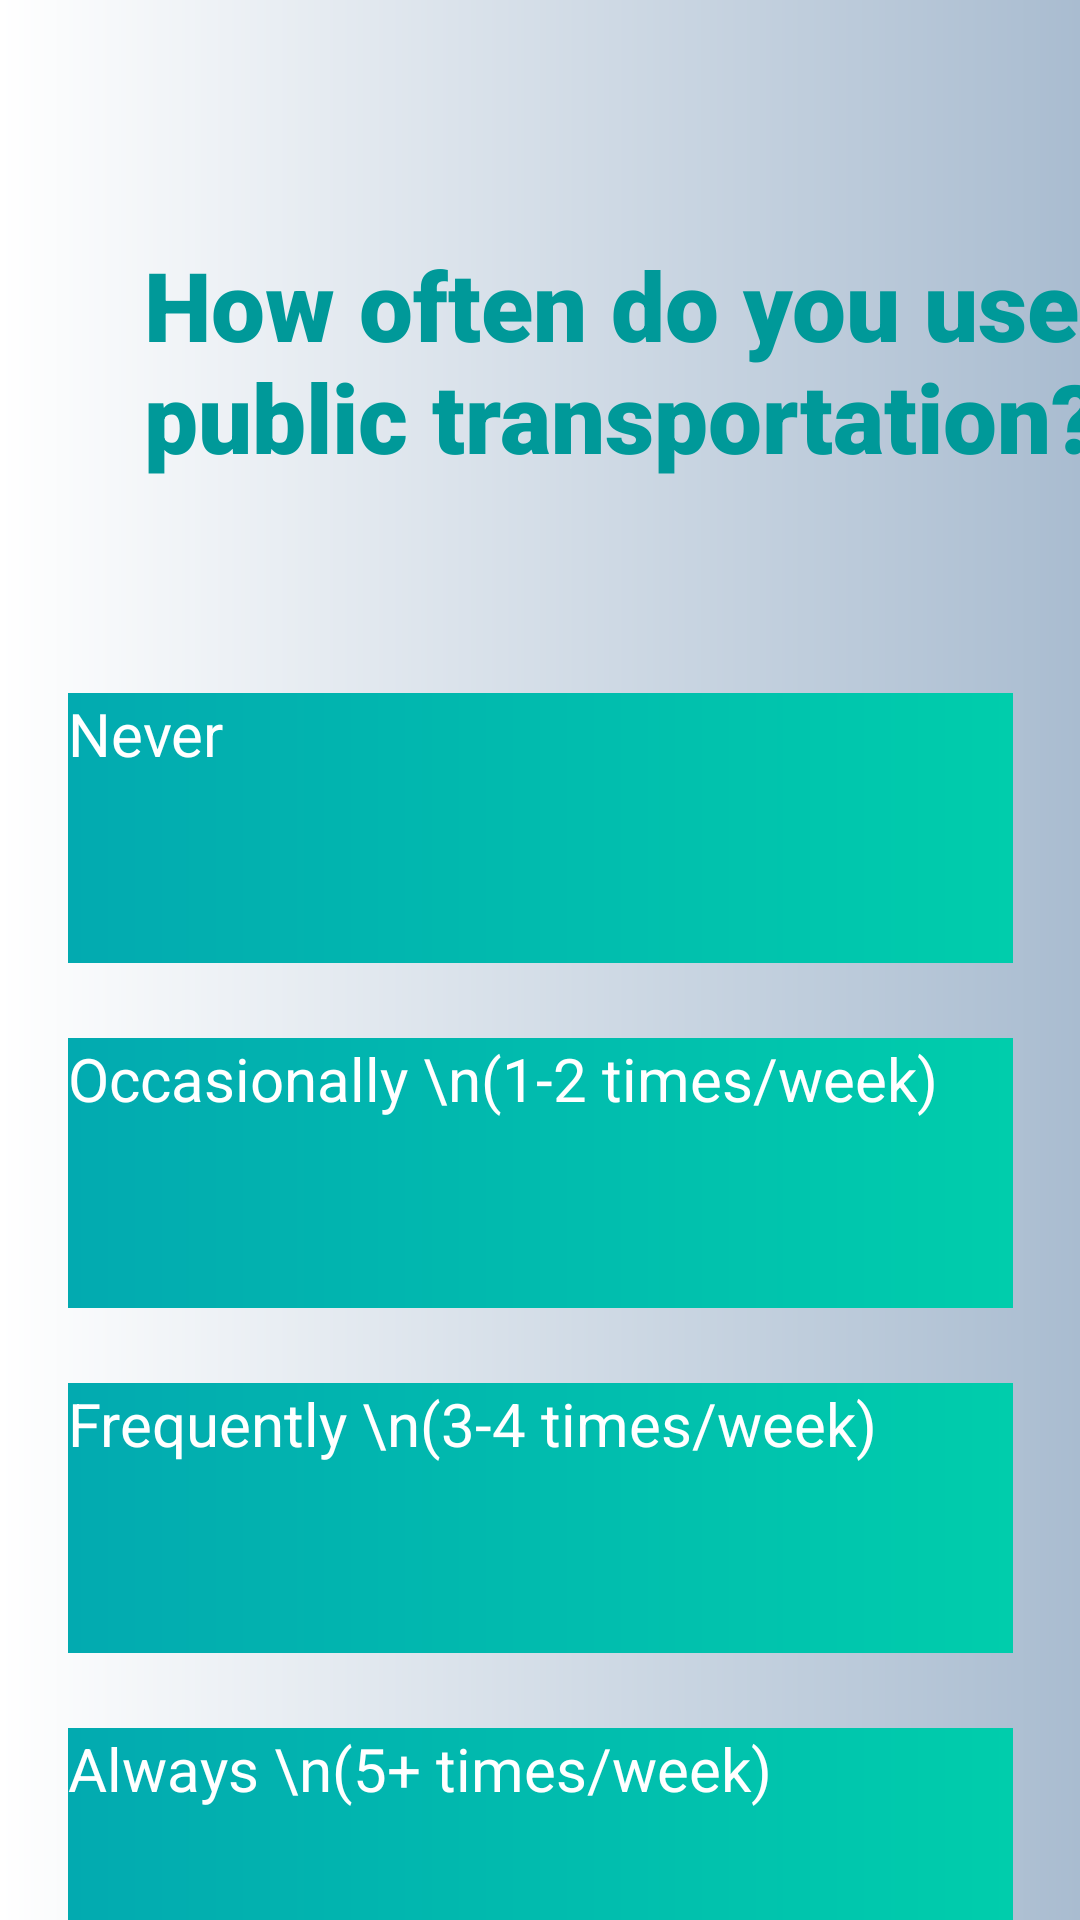

Produce the Android XML layout that renders to this screen, including the resource entries it uses.
<!-- AndroidManifest.xml: application theme Theme.B07DemoSummer2024 -->
<!-- res/layout/fragment_question4.xml -->
<androidx.constraintlayout.widget.ConstraintLayout
    xmlns:android="http://schemas.android.com/apk/res/android"
    xmlns:app="http://schemas.android.com/apk/res-auto"
    xmlns:tools="http://schemas.android.com/tools"
    android:layout_width="match_parent"
    android:layout_height="match_parent"
    android:background="@drawable/welcgradient">

    <TextView
        android:id="@+id/textView5"
        android:layout_width="362dp"
        android:layout_height="103dp"
        android:layout_marginStart="48dp"
        android:layout_marginTop="80dp"
        android:fontFamily="sans-serif-black"
        android:text="How often do you use public transportation?"
        android:textAppearance="@style/TextAppearance.AppCompat.Large"
        android:textColor="@color/teal"
        android:textSize="32sp"
        app:layout_constraintStart_toStartOf="parent"
        app:layout_constraintTop_toTopOf="parent" />

    <android.widget.Button
        android:id="@+id/q4option1"
        android:layout_width="315dp"
        android:layout_height="90dp"
        android:layout_marginTop="48dp"
        android:background="@drawable/appgradient"
        android:text="Never"
        android:textAllCaps="false"
        android:textColor="@color/white"
        android:textSize="20dp"
        app:layout_constraintEnd_toEndOf="parent"
        app:layout_constraintStart_toStartOf="parent"
        app:layout_constraintTop_toBottomOf="@+id/textView5" />

    <android.widget.Button
        android:id="@+id/q4option2"
        android:layout_width="315dp"
        android:layout_height="90dp"
        android:layout_marginTop="25dp"
        android:background="@drawable/appgradient"
        android:text="Occasionally \n(1-2 times/week)"
        android:textAllCaps="false"
        android:textColor="@color/white"
        android:textSize="20dp"
        app:layout_constraintStart_toStartOf="@+id/q4option1"
        app:layout_constraintTop_toBottomOf="@+id/q4option1" />

    <android.widget.Button
        android:id="@+id/q4option3"
        android:layout_width="315dp"
        android:layout_height="90dp"
        android:layout_marginTop="25dp"
        android:background="@drawable/appgradient"
        android:text="Frequently \n(3-4 times/week)"
        android:textAllCaps="false"
        android:textColor="@color/white"
        android:textSize="20dp"
        app:layout_constraintStart_toStartOf="@+id/q4option1"
        app:layout_constraintTop_toBottomOf="@+id/q4option2" />

    <android.widget.Button
        android:id="@+id/q4option4"
        android:layout_width="315dp"
        android:layout_height="90dp"
        android:layout_marginTop="25dp"
        android:background="@drawable/appgradient"
        android:text="Always \n(5+ times/week)"
        android:textAllCaps="false"
        android:textColor="@color/white"
        android:textSize="20dp"
        app:layout_constraintStart_toStartOf="@+id/q4option1"
        app:layout_constraintTop_toBottomOf="@+id/q4option3" />

</androidx.constraintlayout.widget.ConstraintLayout>
<!-- resources referenced by this layout -->
<resources>
  <color name="teal">#009999</color>
  <color name="white">#FFFFFFFF</color>
  <!-- drawable appgradient (drawable) -->
  <?xml version="1.0" encoding="utf-8"?>
  <shape xmlns:android="http://schemas.android.com/apk/res/android" android:shape="rectangle">
  
      <gradient android:startColor="#02AAB0" android:endColor="#00CDAC" android:type="linear" ></gradient>
  
  </shape>
  <!-- drawable welcgradient (drawable) -->
  <?xml version="1.0" encoding="utf-8"?>
  <shape xmlns:android="http://schemas.android.com/apk/res/android" android:shape="rectangle">
  
      <gradient android:startColor="#ffffff" android:endColor="#a9bcd0" android:type="linear" ></gradient>
  
  </shape>
</resources>
